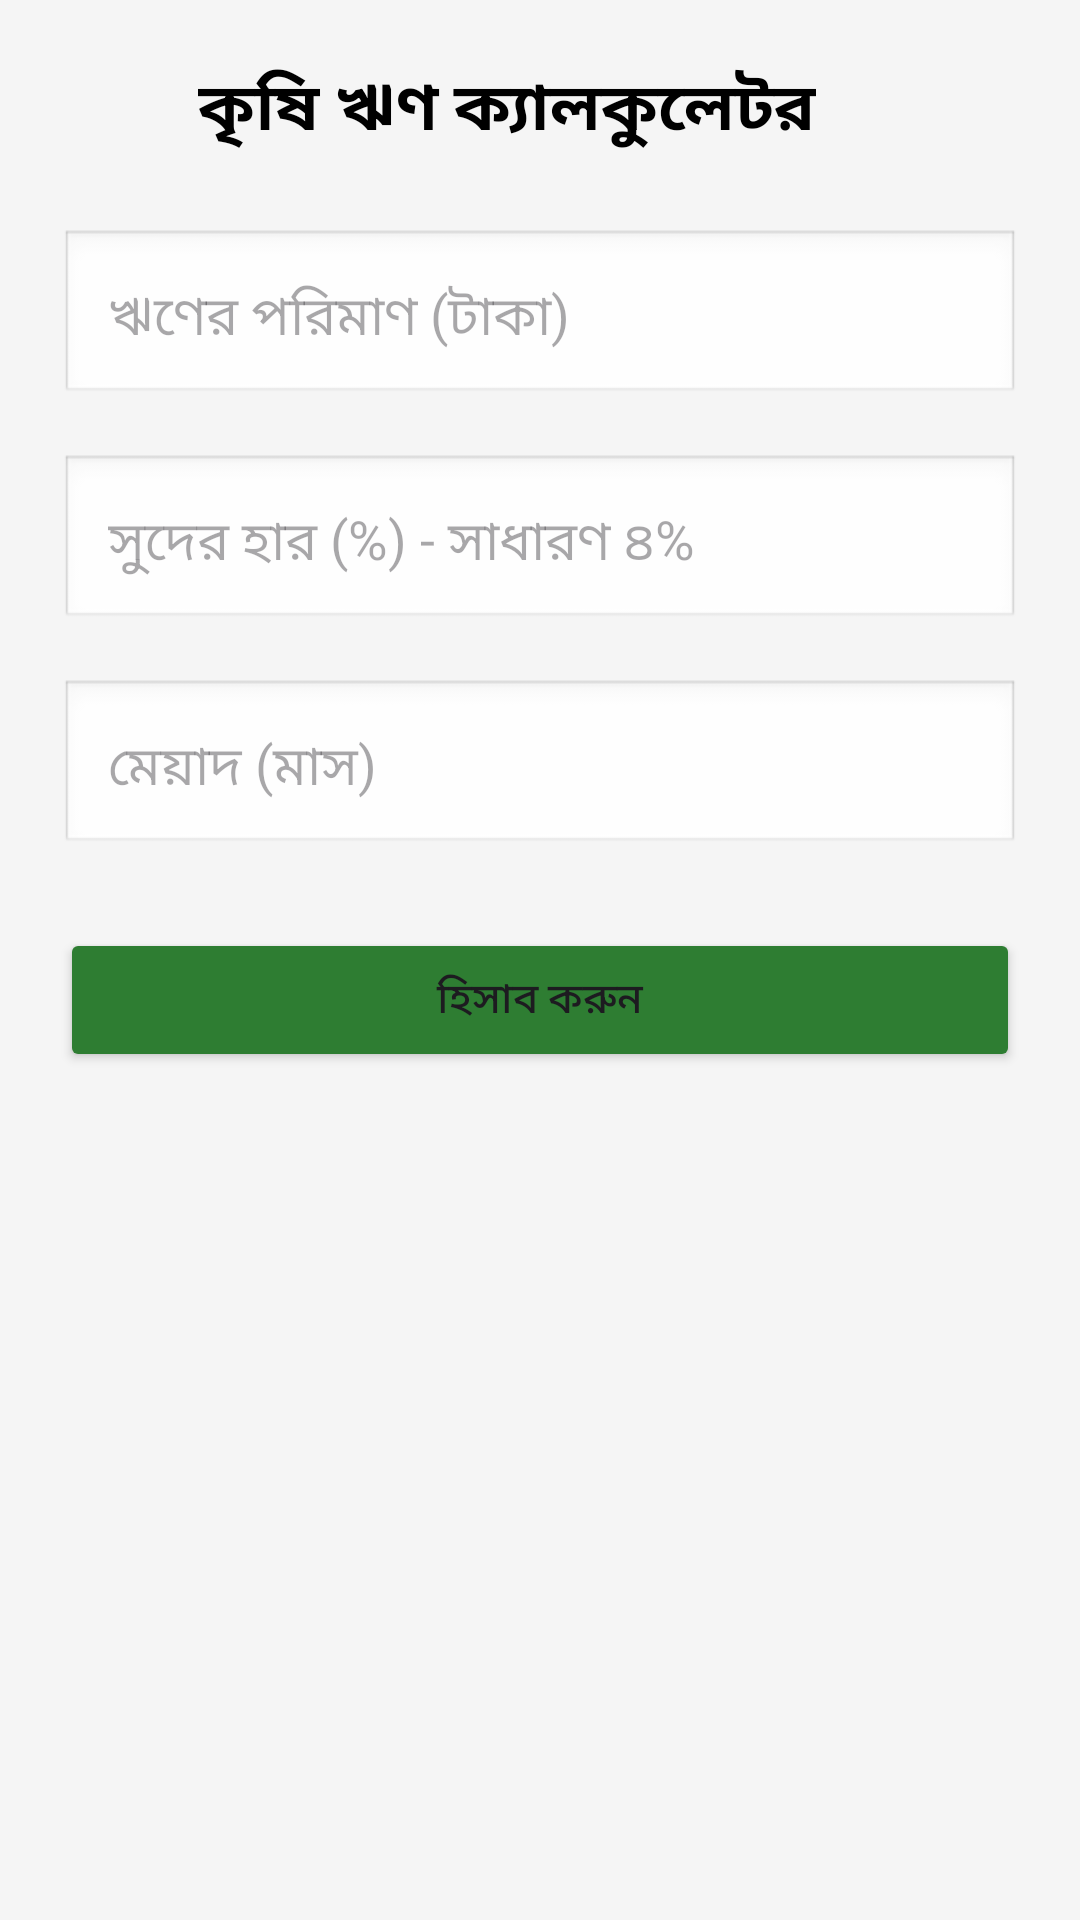

Produce the Android XML layout that renders to this screen, including the resource entries it uses.
<!-- AndroidManifest.xml: application theme Theme.PolliBondhu -->
<!-- res/layout/fragment_agri_loan.xml -->
<?xml version="1.0" encoding="utf-8"?>
<ScrollView xmlns:android="http://schemas.android.com/apk/res/android"
    xmlns:app="http://schemas.android.com/apk/res-auto"
    android:layout_width="match_parent"
    android:layout_height="match_parent"
    android:background="#F5F5F5">

    <LinearLayout
        android:layout_width="match_parent"
        android:layout_height="wrap_content"
        android:orientation="vertical"
        android:padding="20dp">

        <LinearLayout
            android:layout_width="match_parent"
            android:layout_height="wrap_content"
            android:orientation="horizontal"
            android:gravity="center_vertical"
            android:layout_marginBottom="24dp">

            <ImageView
                android:id="@+id/btnBack"
                android:layout_width="30dp"
                android:layout_height="30dp"
                android:src="@drawable/ic_keyboard_arrow_down"
                android:rotation="90"
                app:tint="@color/black"
                android:clickable="true"
                android:focusable="true"/>

            <TextView
                android:layout_width="wrap_content"
                android:layout_height="wrap_content"
                android:text="কৃষি ঋণ ক্যালকুলেটর"
                android:textSize="22sp"
                android:textStyle="bold"
                android:textColor="@color/black"
                android:layout_marginStart="16dp"/>
        </LinearLayout>

        <EditText
            android:id="@+id/etAmount"
            android:layout_width="match_parent"
            android:layout_height="wrap_content"
            android:hint="ঋণের পরিমাণ (টাকা)"
            android:inputType="number"
            android:background="@android:drawable/edit_text"
            android:padding="16dp"
            android:layout_marginBottom="16dp"/>

        <EditText
            android:id="@+id/etRate"
            android:layout_width="match_parent"
            android:layout_height="wrap_content"
            android:hint="সুদের হার (%) - সাধারণ ৪%"
            android:inputType="numberDecimal"
            android:background="@android:drawable/edit_text"
            android:padding="16dp"
            android:layout_marginBottom="16dp"/>

        <EditText
            android:id="@+id/etDuration"
            android:layout_width="match_parent"
            android:layout_height="wrap_content"
            android:hint="মেয়াদ (মাস)"
            android:inputType="number"
            android:background="@android:drawable/edit_text"
            android:padding="16dp"
            android:layout_marginBottom="24dp"/>

        <Button
            android:id="@+id/btnCalculate"
            android:layout_width="match_parent"
            android:layout_height="wrap_content"
            android:text="হিসাব করুন"
            android:backgroundTint="@color/polli_green"/>

        <TextView
            android:id="@+id/tvResult"
            android:layout_width="match_parent"
            android:layout_height="wrap_content"
            android:text=""
            android:textSize="18sp"
            android:textStyle="bold"
            android:textColor="@color/black"
            android:gravity="center"
            android:layout_marginTop="24dp"/>

        <Button
            android:id="@+id/btnApplyLoan"
            android:layout_width="match_parent"
            android:layout_height="wrap_content"
            android:text="ঋণের জন্য আবেদন করুন"
            android:backgroundTint="#FF9800"
            android:layout_marginTop="32dp"
            android:visibility="gone"/>
    </LinearLayout>
</ScrollView>
<!-- resources referenced by this layout -->
<resources>
  <color name="black">#FF000000</color>
  <color name="polli_green">#2E7D32</color>
  <style name="Theme.PolliBondhu" parent="Base.Theme.PolliBondhu" />
  <style name="Base.Theme.PolliBondhu" parent="Theme.Material3.DayNight.NoActionBar">
          
          
      </style>
</resources>
